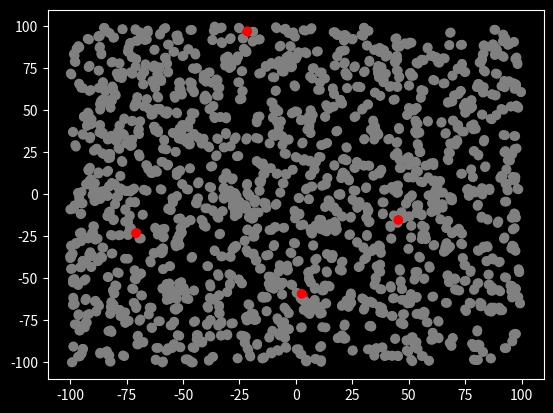

Write Python code to recreate this figure. (Note: this script raises an exception after producing the figure.)
import matplotlib.pyplot as plt
import numpy as np
from matplotlib import style
style.use('dark_background')
from matplotlib.animation import FuncAnimation as animation
import os

inf_col = 'red'
rem_col = 'lime'
ded_col = 'k'
sus_col = 'grey'



infection_radius = 0.6
recovery_rate = 0.0006
death_rate = .0001
stage_dimension = 200 # MxM square stage

init = [1180, # pop. size
        4, # infected
        0, #recovered
        0] #dead


maskBool=False
maskMod=.66

saniBool=False
saniMod= .1

SDbool=False
SDmod=4




class Sim():
    def __init__(self,init,maskBool,saniBool,SDbool):
        #init = [N,inf,rec]
        self.N = init[0]
        suc = self.N-init[1]-(init[2]+init[3])
        self.cols = np.repeat([sus_col,inf_col,rem_col,ded_col],
                              [suc,init[1],init[2],init[3]])
        self.low,self.high = -stage_dimension/2,stage_dimension/2
        self.pos = np.random.uniform(self.low,self.high,size=(2,self.N))
        
        self.stream = self.data_stream()
        self.fig,self.ax = plt.subplots();
        
        self.ani = animation(self.fig, self.update, interval=80, 
                                          init_func=self.setup, blit=True)

    def setup(self):
        p,c= next(self.stream)
        
        self.scat = self.ax.scatter(x=p[0,:],
                                    y=p[1,:],
                                    c=c.T)
        return self.scat,
    
    def arg_within_radius(self,inf,susceptible,r):
        #inf 1x2, succeptible nx2 matrices
        if(maskBool):
            r=r*maskMod

        
        dist = np.sqrt(((inf-susceptible)**2).sum(axis=1))
        
        return np.argwhere(dist<r).ravel()
    
    def data_stream(self):
        while True:
            removed = 0
            #move points
            jitter = 0.5*np.random.normal(0,1,size=(2,self.N))
            if(SDbool):
                jitter=jitter/SDmod
            self.pos[0:2,:]+=jitter

            #infect and recover---------
            #get infected people
            inf = np.argwhere(self.cols == inf_col).ravel()
            inf_people = self.pos[:,inf].T

            for i in inf_people:
                suc = np.argwhere(self.cols == sus_col).ravel()
                suc_people = self.pos[:,suc].T
                if(saniBool):
                    risk= np.random.random(0,1)
                    if(risk >saniMod):
                        infect = self.arg_within_radius(i,suc_people,infection_radius)
                    else:
                        pass
                else:
                    infect = self.arg_within_radius(i,suc_people,infection_radius)
                    
                

                
                infect_index = suc[infect]
                self.cols[infect_index] = inf_col
            
            #adjust out of bounds
            x1=np.where(self.pos[0:2,:]<self.low)
            x2=np.where(self.pos[0:2,:]>self.high)
            self.pos[0:2,:][x1],self.pos[0:2,:][x2] = self.low,self.high
            
            #yield [self.pos,self.cols],
            r = np.random.uniform(0,1, size = inf.size)
            rec = np.argwhere(r<recovery_rate).T
            recovered_idx = inf[rec]
            self.cols[recovered_idx] = rem_col

            d = np.random.uniform(0,1, size = (inf.size))
            dead = np.argwhere(d<death_rate).T
            dead_idx = inf[dead]
            self.cols[dead_idx] = ded_col
            ded=np.argwhere(self.cols == ded_col).ravel()
            ded_people = self.pos[:,dead].T
            for dd in ded_people:
                removed+=1

            # print number of deaths
            print(len(ded))
            yield self.pos,self.cols
            
    def update(self,i):
        data,c= next(self.stream)
        self.scat.set_offsets(data[0:2,:].T)
        self.scat.set_sizes(np.zeros(self.N)+10)
        self.scat.set_color(c.T)
        return self.scat,
##plt.title('S')

S = Sim(init,maskBool=False,saniBool=False, SDbool=False)
fig = plt.gcf()
fig.canvas.set_window_title('Town 1')
##plt.title('S2')

S2 = Sim(init,maskBool=True,saniBool=True,SDbool=True)
fig = plt.gcf()
fig.canvas.set_window_title('Town 2')
##if plt.fignum_exists(1):
##    plt.close(1)
plt.show()

